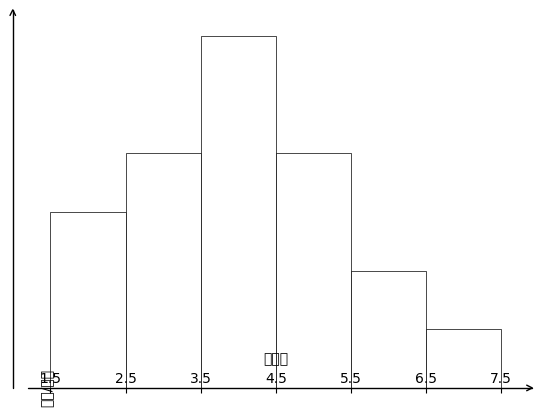

Recreate this plot in Python.
# coding:utf-8
import numpy as np
import matplotlib.pyplot as plt
import mpl_toolkits.axisartist as axisartist

plt.rcParams['font.sans-serif'] = ['SimHei']  # 用来正常显示中文标签
plt.rcParams['axes.unicode_minus'] = False  # 用来正常显示负号
# plt.rcParams['text.usetex'] = True  # 使用latex排版系统
fig = plt.figure()

# 使用axisartist.Subplot方法创建一个绘图区对象ax
ax = axisartist.Subplot(fig, 111)
# 将绘图区对象添加到画布中
fig.add_axes(ax)
# 通过set_visible方法设置绘图区所有坐标轴隐藏
ax.axis[:].set_visible(False)

# ax.new_floating_axis代表添加新的坐标轴
ax.axis["x"] = ax.new_floating_axis(0, 0)
# 给x坐标轴加上箭头
ax.axis["x"].set_axisline_style("->", size=1.0)
# 添加y坐标轴，且加上箭头
ax.axis["y"] = ax.new_floating_axis(1, 1)
ax.axis["y"].set_axisline_style("->", size=1.0)
# 设置x、y轴上刻度显示方向
ax.axis["x"].set_axis_direction("top")
ax.axis["y"].set_axis_direction("right")

frequency = np.array([0.15, 0.20, 0.30, 0.20, 0.10, 0.05])
bin_edge = np.array([1.5, 2.5, 3.5, 4.5, 5.5, 6.5, 7.5])
ax.axis['x'].set_label(u"百分比")
ax.axis['y'].set_label(u"频率/组距")

x_tick = np.linspace(1.5, 7.5, 7)
ax.set_xticks(x_tick)
ax.set_yticks([0.05, 0.10, 0.15, 0.20, 0.30])
ax.hist(bin_edge[:-1], bin_edge, density=1,
        weights=frequency, linewidth=0.5, edgecolor='k', color='w')
# ax.axis['left'].set_axisline_style('->')  # 给y轴加一个箭头
# ax.axis['bottom'].set_axisline_style('->')  # 给x轴加一个箭头
# ax.spines['right'].set_visible(False)  # 获取绘图区的轴对象（spines），设置右边框不显示
# ax.spines['top'].set_visible(False)  # 获取绘图区的轴对象（spines），设置上边框不显示

plt.show()
